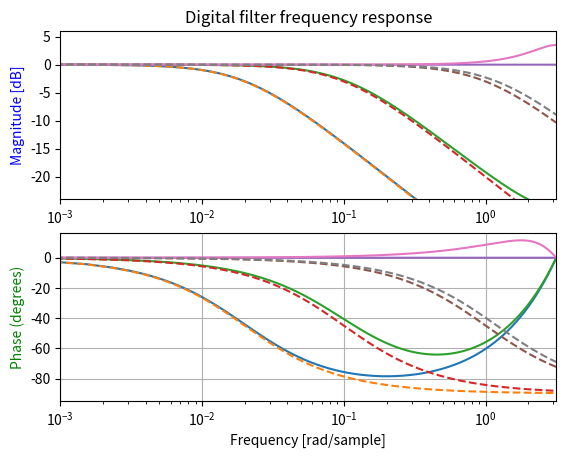

Write the Python code that produced this figure.
import numpy as np
from scipy import signal
import matplotlib.pyplot as plt

plotpoints = [0.02,0.1,1,1.2]

#init plots
fig, ax1 = plt.subplots(2)

# 1 sample delay: y[n] = beta * x[n] + alpha * y[n-1]
for i in plotpoints:
    beta = i
    alpha = 1-beta
    b = [beta]
    a = [1, -alpha]

    # Sampling frequency = 2
    w, h = signal.freqz(b, a, worN=4096, fs=2*np.pi)
    ax1[0].plot(w, 20 * np.log10(abs(h)))

    # calculate the phase
    angles = np.angle(h)
    # Convert from radians to degrees:
    angles = ( angles * 180 ) / np.pi
    ax1[1].plot(w, angles)

    # Analog filter
    b, a = signal.iirfilter(1, beta, btype='lowpass', analog=True)
    w, h = signal.freqs(b, a, worN=np.linspace(0,np.pi,4096))
    ax1[0].plot(w, 20 * np.log10(abs(h)), linestyle='dashed')

    # calculate the phase
    angles = np.angle(h)
    # Convert from radians to degrees:
    angles = ( angles * 180 ) / np.pi
    ax1[1].plot(w, angles, linestyle='dashed')

ax1[0].set_ylim(-24,6)
ax1[0].set_ylabel('Magnitude [dB]', color='b')
ax1[0].set_xscale('log')
ax1[0].set_xlim(0.001,np.pi)
ax1[0].set_title('Digital filter frequency response')
ax1[1].set_ylabel('Phase (degrees)', color='g')
ax1[1].set_xlabel('Frequency [rad/sample]')
ax1[1].set_xscale('log')
ax1[1].set_xlim(0.001,np.pi)
ax1[1].grid()
plt.show()
